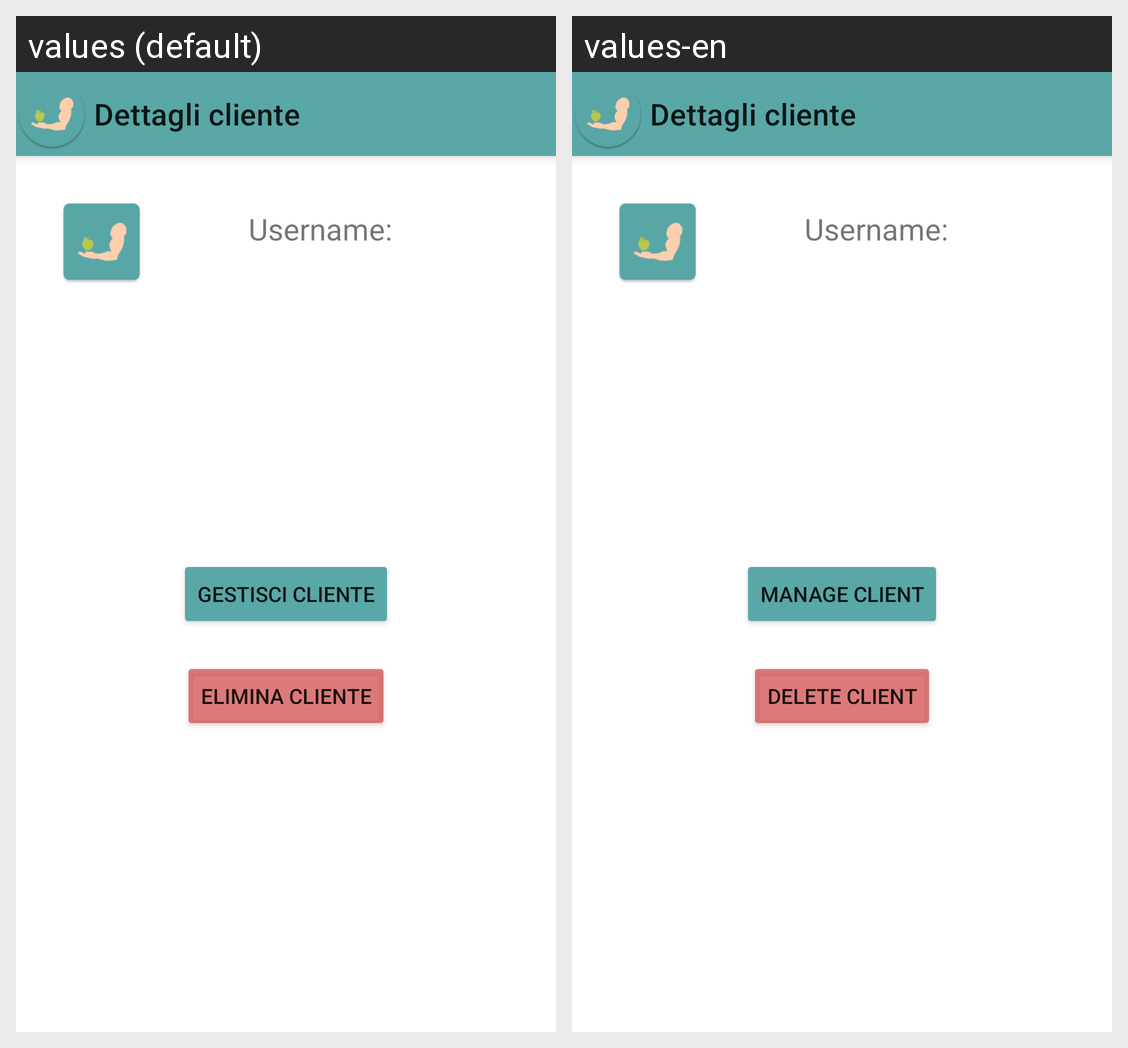

This grid shows one Android layout under two languages. Give, for every string resource on the screen, its name, the default text and each shown locale's text.
Android screen res/layout/dettagli_cliente.xml rendered under 2 locales, left to right: values (default), values-en. Device: Nexus 5 (rendered at 1080×1920; each locale shown at half size, 540×960, under a caption strip naming it); theme Theme.Benessere.
Strings drawn on this screen, with the default value and each locale's value (text and hints the layout hard-codes, and strings that could not be matched under every locale, appear in the picture but are not listed):

btnGestireCliente
  values: Gestisci cliente
  values-en: Manage client

eliminareCliente
  values: Elimina cliente
  values-en: Delete client
